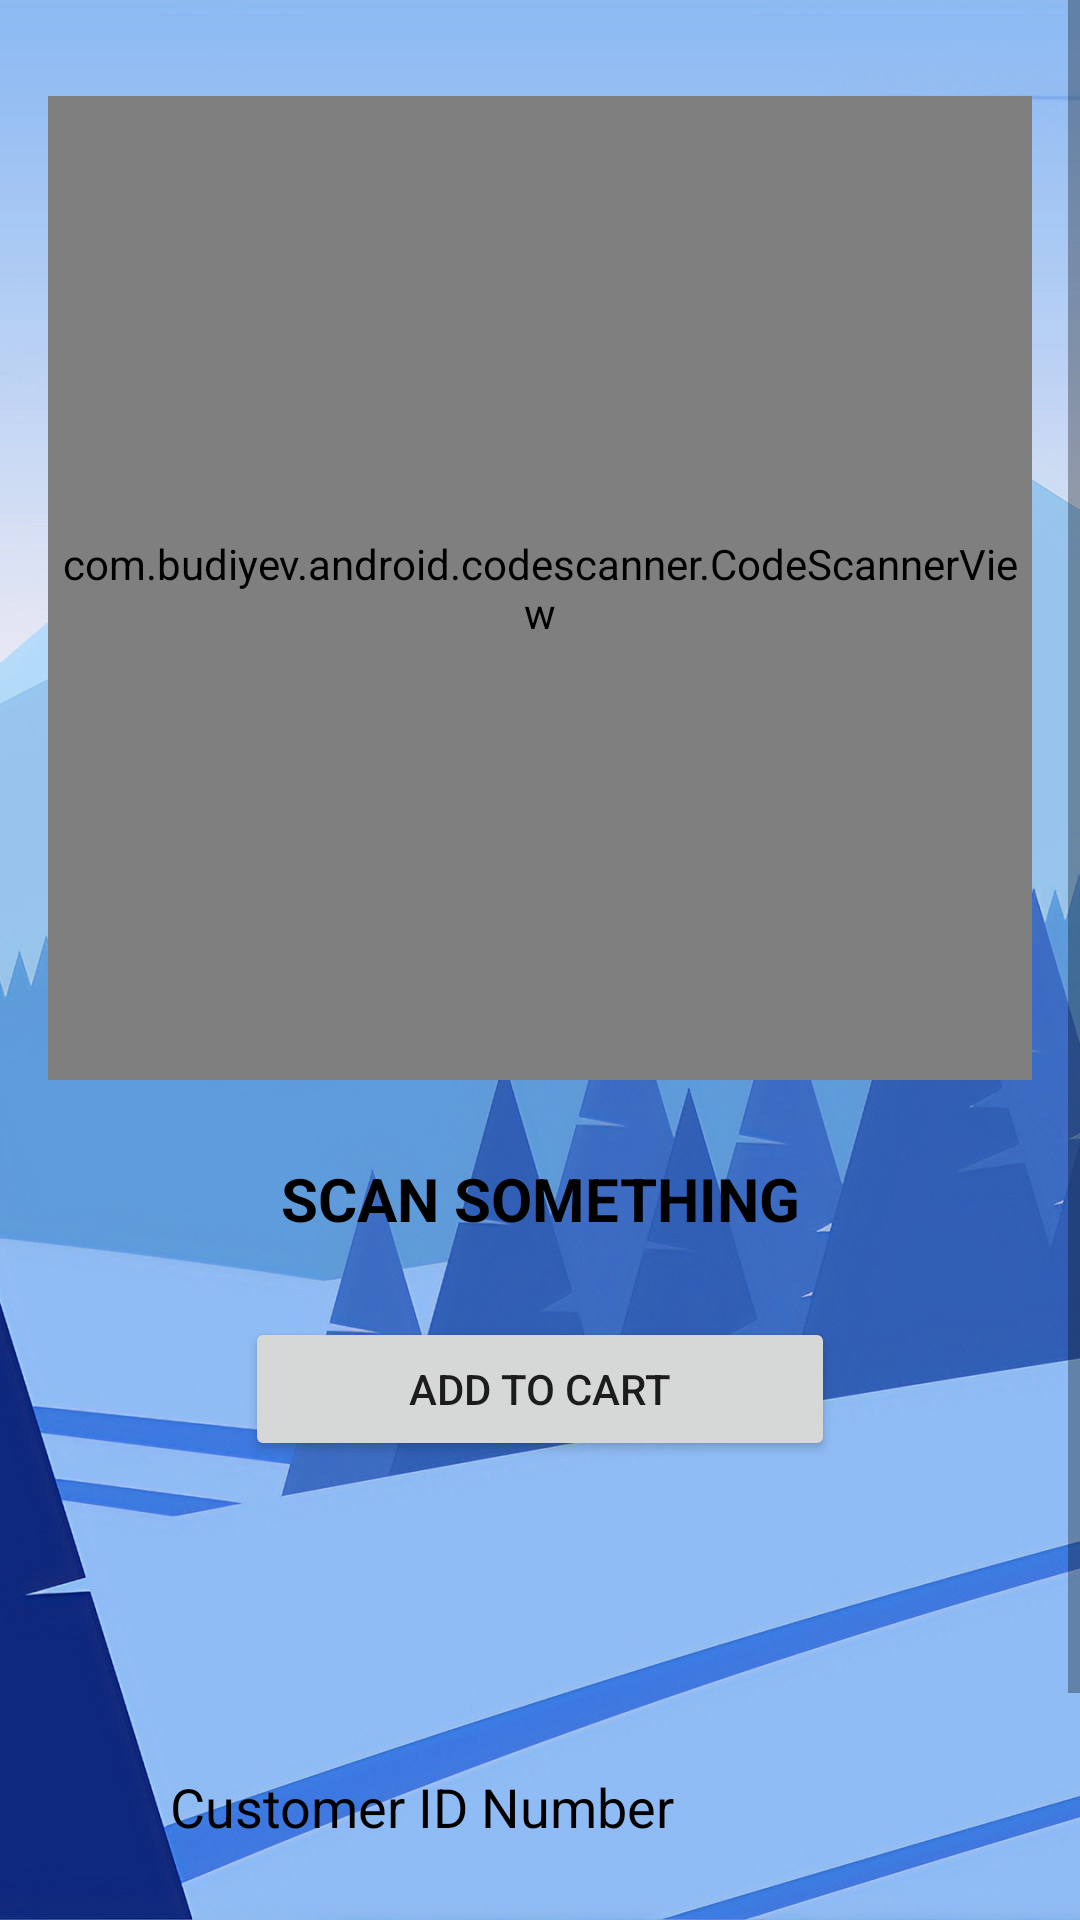

Write the Android layout XML for this screen, with the resource values it uses.
<!-- AndroidManifest.xml: application theme Theme.CodeLink -->
<!-- res/layout/activity_billing.xml -->
<?xml version="1.0" encoding="utf-8"?>
<ScrollView
    xmlns:android="http://schemas.android.com/apk/res/android"
    xmlns:app="http://schemas.android.com/apk/res-auto"
    xmlns:tools="http://schemas.android.com/tools"
    android:layout_width="match_parent"
    android:background="@drawable/pic2"
    android:layout_height="match_parent">

    <androidx.constraintlayout.widget.ConstraintLayout
        android:layout_width="match_parent"
        android:layout_height="wrap_content"
        android:padding="16dp">

        <com.budiyev.android.codescanner.CodeScannerView
            android:id="@+id/scanner_view"
            android:layout_width="0dp"
            android:layout_height="0dp"
            app:layout_constraintDimensionRatio="H,1:1"
            app:autoFocusButtonColor="@color/lavender"
            app:autoFocusButtonVisible="true"
            app:flashButtonColor="@color/lavender"
            app:flashButtonVisible="true"
            app:maskColor="#6C000000"
            app:layout_constraintStart_toStartOf="parent"
            app:layout_constraintEnd_toEndOf="parent"
            app:layout_constraintTop_toTopOf="parent"
            app:layout_constraintBottom_toTopOf="@id/scanner_textView"
            android:layout_marginTop="16dp"/>

        <TextView
            android:id="@+id/scanner_textView"
            android:layout_width="wrap_content"
            android:layout_height="wrap_content"
            android:layout_below="@+id/scanner_view"
            android:gravity="center"
            android:padding="10dp"
            android:text="SCAN SOMETHING"
            android:textColor="@color/black"
            android:textSize="20dp"
            android:textStyle="bold"
            app:layout_constraintStart_toStartOf="parent"
            app:layout_constraintEnd_toEndOf="parent"
            app:layout_constraintTop_toBottomOf="@+id/scanner_view"
            app:layout_constraintBottom_toTopOf="@id/button_addtocart"
            android:layout_marginTop="16dp"/>

        <Button
            android:id="@+id/button_addtocart"
            android:layout_width="0dp"
            android:layout_height="wrap_content"
            android:text="ADD TO CART"
            app:layout_constraintWidth_percent="0.6"
            app:layout_constraintStart_toStartOf="parent"
            app:layout_constraintEnd_toEndOf="parent"
            app:layout_constraintTop_toBottomOf="@id/scanner_textView"
            app:layout_constraintBottom_toTopOf="@id/cart_textView"
            android:layout_marginTop="16dp"
            android:layout_marginBottom="16dp"/>

        <TextView
            android:id="@+id/cart_textView"
            android:layout_width="0dp"
            android:layout_height="wrap_content"
            android:gravity="center"
            android:padding="10dp"
            android:textColor="@color/black"
            android:textSize="20dp"
            android:textStyle="bold"
            app:layout_constraintWidth_percent="0.6"
            app:layout_constraintStart_toStartOf="parent"
            app:layout_constraintEnd_toEndOf="parent"
            app:layout_constraintTop_toBottomOf="@id/button_addtocart"
            app:layout_constraintBottom_toTopOf="@id/custNumText"
            android:layout_marginTop="16dp"/>

        <EditText
            android:id="@+id/custNumText"
            android:layout_width="0dp"
            android:layout_height="wrap_content"
            android:background="@drawable/black_border"
            android:drawableLeft="@drawable/billing_ka_icon"
            android:drawablePadding="8dp"
            android:hint="Customer ID Number"
            android:padding="8dp"
            android:textColor="@color/black"
            android:textColorHint="@color/black"
            app:layout_constraintWidth_percent="0.8"
            app:layout_constraintStart_toStartOf="parent"
            app:layout_constraintEnd_toEndOf="parent"
            app:layout_constraintTop_toBottomOf="@id/cart_textView"
            app:layout_constraintBottom_toTopOf="@id/button_receipt"
            android:layout_marginTop="16dp"/>

        <Button
            android:id="@+id/button_receipt"
            android:layout_width="0dp"
            android:layout_height="wrap_content"
            android:text="GENERATE RECEIPT"
            app:layout_constraintWidth_percent="0.45"
            app:layout_constraintStart_toStartOf="parent"
            app:layout_constraintTop_toBottomOf="@id/custNumText"
            app:layout_constraintBottom_toBottomOf="parent"
            android:layout_marginTop="16dp"
            android:layout_marginBottom="16dp"/>

        <Button
            android:id="@+id/email_receipt"
            android:layout_width="0dp"
            android:layout_height="wrap_content"
            android:text="EMAIL RECEIPT"
            app:layout_constraintWidth_percent="0.45"
            app:layout_constraintEnd_toEndOf="parent"
            app:layout_constraintTop_toBottomOf="@id/custNumText"
            app:layout_constraintBottom_toBottomOf="parent"
            android:layout_marginTop="16dp"
            android:layout_marginBottom="16dp"/>

    </androidx.constraintlayout.widget.ConstraintLayout>
</ScrollView>
<!-- resources referenced by this layout -->
<resources>
  <color name="black">#FF000000</color>
  <color name="lavender">#B692f7</color>
  <!-- drawable pic2: jpg bitmap (drawable, 179475 bytes) -->
  <style name="Theme.CodeLink" parent="Theme.MaterialComponents.DayNight.DarkActionBar">
          
          <item name="colorPrimary">@color/lavender</item>
          <item name="colorPrimaryVariant">@color/lavender</item>
          <item name="colorOnPrimary">@color/white</item>
          
          <item name="colorSecondary">@color/teal_200</item>
          <item name="colorSecondaryVariant">@color/teal_700</item>
          <item name="colorOnSecondary">@color/black</item>
          
          <item name="android:statusBarColor" tools:targetApi="21">?attr/colorPrimaryVariant</item>
          
      </style>
  <color name="white">#FFFFFFFF</color>
  <color name="teal_200">#FF03DAC5</color>
  <color name="teal_700">#FF018786</color>
</resources>
